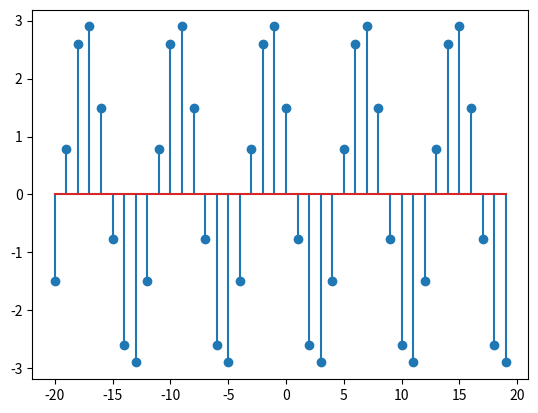

The matplotlib source for this figure:
import numpy as np 
import matplotlib.pyplot as plot

n = np.arange(-20,20,1)  # Range of n 
x_n = 3*np.cos(0.25*n*np.pi + np.pi/3.0)
plot.stem(n,x_n)
plot.show()